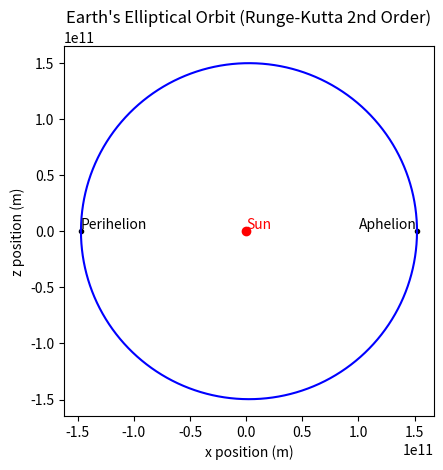
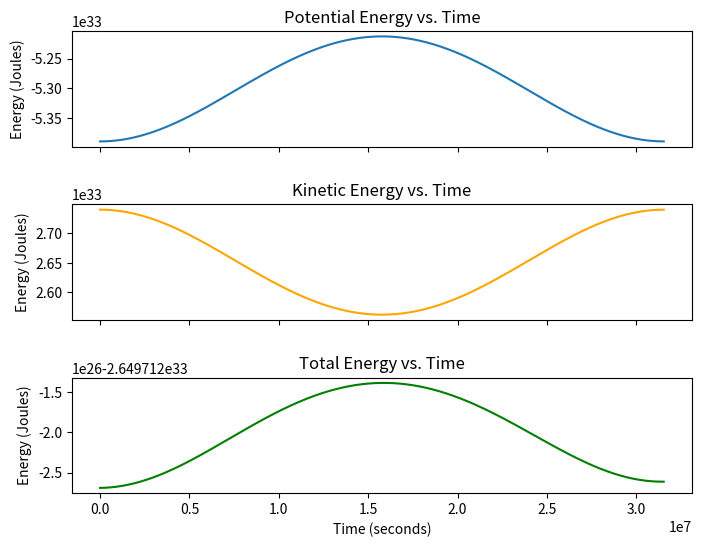
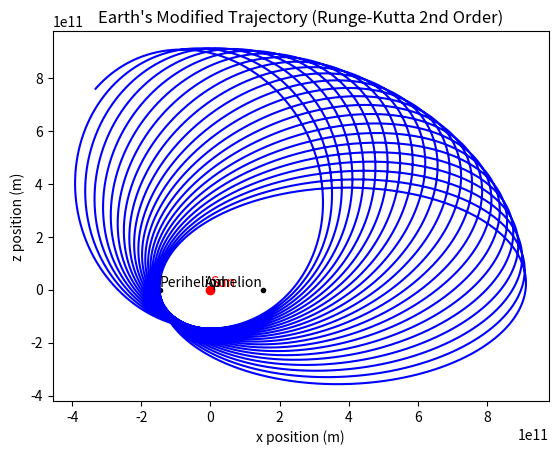

The script that saved these images, in order:
import matplotlib.pyplot as plt
import numpy as np

# Task 1: We assume that the Sun is fixed at the origin (0,0) and that we know the perihelion 
# and aphelion (Earth-’s nearest and farthest point from the Sun respectively) to be 
# 147.1 million km and 152.1 million km. Make an analytical calculation of what the Earth’s 
# velocities are at these two points, v1 and v2.

# These are the constants to our problem
G = 6.67430e-11  # Gravitational constant in m^3/ (kg * s^2)
Msun = 1.989e30  # Solar mass in Kg
Me = 5.972e24  # Earth's mass in kg
R1 = 147.1e9  # Perihelion in m
R2 = 152.1e9  # Aphelion in m


from scipy.constants import G # Its the gravitaional constant

# Calculate Earth's velocities at perihelion and aphelion
v1_positive = np.sqrt(2 * G * Msun * (1 / R1 - 1 / (R1 + R2)))
v2_positive = np.sqrt(2 * G * Msun * (1 / R2 - 1 / (R1 + R2)))

v1_negative = -v1_positive
v2_negative = -v2_positive

# Display both sets of velocities
print("Velocities at Perihelion (Positive):", (v1_positive, v2_positive))
print("Velocities at Aphelion (Positive):", (v2_positive, v2_positive))
print("Velocities at Perihelion (Negative):", (v1_negative, v2_negative))
print("Velocities at Aphelion (Negative):", (v2_negative, v2_negative))

# Things get confusing as we have to take into account wether the velocity is positive or
# negative since a negative velocity indicates clockwise motion and a positive velocity counter
# clockwise motion. Things can get very easily complicated at this step if you think about it 
# too much. 

# //////////////////////////////////////////////////////////////////////////

# Task 2 
# Characteristic timescale
tau = np.sqrt((R1 ** 3) / (G * Msun)) # Notice we don't include aphelion here that because the
# perihelion is the distance of closest approach where the graviational forcest will be strongest.
# More simply, we are just taking into account the orbital period of an object in circular orbit.


# Choose a time step (smaller for improved accuracy)
dt = tau / 1000  # Because why not

# Total simulation time (one year)
t_total = 365 * 24 * 3600  # One year in seconds, its just easier because of SI units
t_range = np.arange(0, t_total, dt)

# ////////////////////////////////////////////////////////////////////////////

# Task 3
# Initial conditions
x0 = -R1  # Initial x-position in m, starting on the left side
y0 = [x0, 0, 0, v1_negative]  # Initial conditions using negative velocities

# Lists to store results
x_sol = []
z_sol = []
xvel_sol = []
zvel_sol = []

# Lists to store energy values
potential_energy = []
kinetic_energy = []
total_energy = []

# ///////////////////////////////////////////////////////////////////////////////////

# Task 4
# Define the differential equation
def diffeq(y):
    [xpos, xvel, zpos, zvel] = y
    r = np.sqrt(xpos**2 + zpos**2)
    xacc = -G * Msun * xpos / r**3
    zacc = -G * Msun * zpos / r**3
    ydot = np.array([xvel, xacc, zvel, zacc])
    return ydot

# Simulate the Earth's trajectory using the Runge-Kutta 2nd order method
for t in t_range:
    x_sol.append(y0[0])
    z_sol.append(y0[2])
    xvel_sol.append(y0[1])
    zvel_sol.append(y0[3])

    k1 = np.multiply(diffeq(y0), dt)
    k2 = np.multiply(diffeq(np.add(y0, k1)), dt)

    y0 = np.add(y0, (k1 + k2) / 2)

    # Calculate potential energy (including both Earth and Sun masses)
    r = np.sqrt(y0[0] ** 2 + y0[2] ** 2)
    potential_energy.append(-G * Msun * Me / r)

    # Calculate kinetic energy (using Earth's mass)
    kinetic_energy.append(0.5 * Me * (y0[1] ** 2 + y0[3] ** 2))

    # Calculate total energy
    total_energy.append(potential_energy[-1] + kinetic_energy[-1])
    
# Plotting section
fig, ax = plt.subplots()
ax.plot(0, 0, 'ro')
ax.text(0, 0, 'Sun', horizontalalignment='left', verticalalignment='bottom', color='red')

ax.plot(-R1, 0, 'k.')
ax.text(-R1, 0, 'Perihelion', horizontalalignment='left', verticalalignment='bottom')

ax.plot(R2, 0, 'k.')
ax.text(R2, 0, 'Aphelion', horizontalalignment='right', verticalalignment='bottom')

ax.plot(x_sol, z_sol, 'b-')

ax.set_ylabel('z position (m)')
ax.set_xlabel('x position (m)')
ax.set_title("Earth's Elliptical Orbit (Runge-Kutta 2nd Order)")
ax.set_aspect('equal', 'box')

# ////////////////////////////////////////////////////////

# Create a separate figure for energy plots
fig_energy, (ax1, ax2, ax3) = plt.subplots(3, 1, sharex=True, figsize=(8, 6))
plt.subplots_adjust(hspace=0.5)

# Plot potential energy
ax1.plot(t_range, potential_energy, label='Potential Energy')
ax1.set_ylabel('Energy (Joules)')
ax1.set_title('Potential Energy vs. Time')

# Plot kinetic energy
ax2.plot(t_range, kinetic_energy, label='Kinetic Energy', color='orange')
ax2.set_ylabel('Energy (Joules)')
ax2.set_title('Kinetic Energy vs. Time')

# Plot total energy
ax3.plot(t_range, total_energy, label='Total Energy', color='green')
ax3.set_xlabel('Time (seconds)')
ax3.set_ylabel('Energy (Joules)')
ax3.set_title('Total Energy vs. Time')

plt.show()

# /////////////////////////////////////////////////////////////////////////////
# Task 6
import matplotlib.pyplot as plt
import numpy as np

# The constants to our problem
G = 6.67430e-11  # Gravitational constant in m^3/ (kg * s^2)
Msun = 1.989e30  # Solar mass in kg
Me = 5.972e24  # Earth's mass in kg
R1 = 147.1e9  # Perihelion in m
R2 = 152.1e9  # Aphelion in m

# Calculate Earth's velocities at perihelion and aphelion
v1_positive = np.sqrt(2 * G * Msun * (1 / R1 - 1 / (R1 + R2)))
v2_positive = np.sqrt(2 * G * Msun * (1 / R2 - 1 / (R1 + R2)))

v1_negative = -v1_positive
v2_negative = -v2_positive

tau = np.sqrt((R1 ** 3) / (G * Msun))

dt = tau / 1000

# Total simulation time (200 years)
t_total = 200 * 365 * 24 * 3600  # 200 years in seconds

t_range = np.arange(0, t_total, dt)


x0 = -R1  # Initial x-position in m, starting on the left side
y0 = [x0, 0, 0, v1_negative]  # Initial conditions using negative velocities

# Lists to store results
x_sol = []
z_sol = []

# Simulate Earth's trajectory with the modified law of gravitation (exponent -3.02)
for t in t_range:
    x_sol.append(y0[0])
    z_sol.append(y0[2])

    # Calculate acceleration with the modified law
    r = np.sqrt(y0[0] ** 2 + y0[2] ** 2)
    xacc = -G * Msun * y0[0] / r ** 3.02
    zacc = -G * Msun * y0[2] / r ** 3.02

    y0[1] += xacc * dt
    y0[3] += zacc * dt
    y0[0] += y0[1] * dt
    y0[2] += y0[3] * dt

# Plotting section
fig, ax = plt.subplots()
ax.plot(0, 0, 'ro')
ax.text(0, 0, 'Sun', horizontalalignment='left', verticalalignment='bottom', color='red')

ax.plot(-R1, 0, 'k.')
ax.text(-R1, 0, 'Perihelion', horizontalalignment='left', verticalalignment='bottom')

ax.plot(R2, 0, 'k.')
ax.text(R2, 0, 'Aphelion', horizontalalignment='right', verticalalignment='bottom')

ax.plot(x_sol, z_sol, 'b-')

ax.set_ylabel('z position (m)')
ax.set_xlabel('x position (m)')
ax.set_title("Earth's Modified Trajectory (Runge-Kutta 2nd Order)")

plt.show()


#Task 1 on zvel1.       20/20pts
#Task 2 on dt.          10/10pts
#Task 3 on diffeq().    10/10pts
#Task 4 on move_RK2().  20/20pts
    # It would be a lot easier to use the myode.py module, but this is fine too.
#Task 5 on energies.    20/20pts
#Task 6 on r^-3.02.     10/20pts
    # missing description for task6.

#Total. 90/100
# Great effort writing detailed comments in your code!
